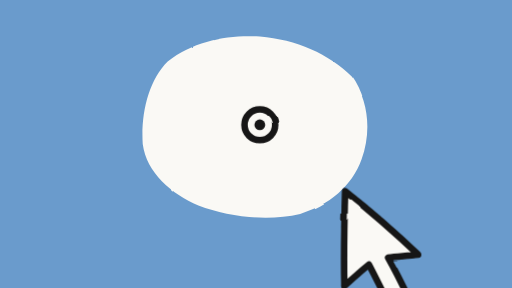
t = 0.00 s
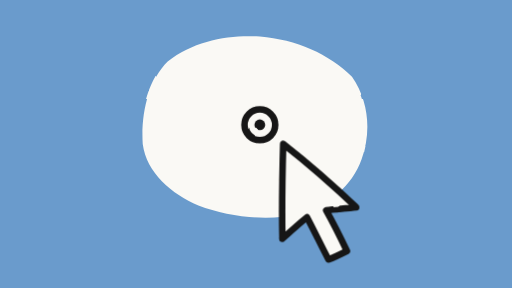
t = 1.00 s
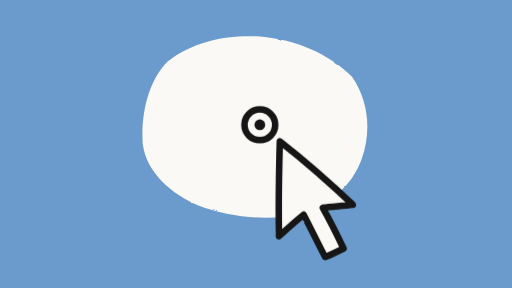
t = 2.00 s
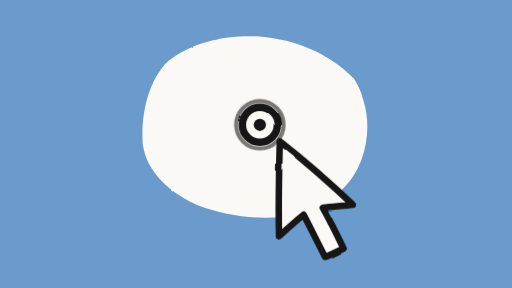
t = 3.00 s
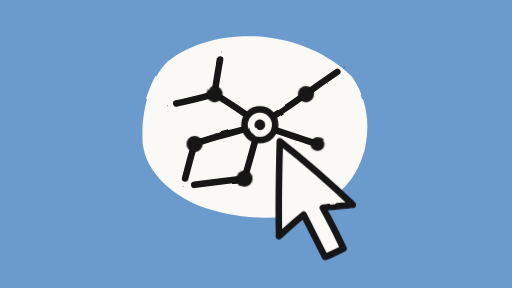
t = 4.00 s
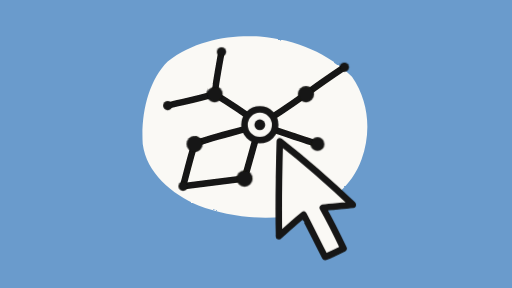
t = 5.00 s

The animated SVG that drew these frames (rendered in a browser with its animation timeline set to each time). Animation: 1 SMIL element (animate=1), 7 CSS @keyframes rules; one cycle of 6.00 s, repeats indefinitely.

<svg xmlns="http://www.w3.org/2000/svg" viewBox="0 0 1600 900" width="1600" height="900">
  <title>Autonomous Coding Agents and Safe Tool Execution</title>
  <style>
    /* 6s loop: cursor arrives -> click -> ripple -> connections draw out -> nodes land -> reset */
    .cursor { transform-box: fill-box; transform-origin: 0 0; animation: glide 6s infinite; }
    .target { transform-box: fill-box; transform-origin: 50% 50%; animation: pulse 6s infinite; }
    .ripple { transform-box: fill-box; transform-origin: 50% 50%; animation: ripple 6s ease-out infinite; opacity: 0; }

    /* hidden offset of 1.15 (not 1) keeps the round cap from leaving a dot on the path start */
    .e1 { stroke-dasharray: 1 2; animation: draw1 6s ease-in-out infinite; }
    .e2 { stroke-dasharray: 1 2; animation: draw2 6s ease-in-out infinite; }
    .n1 { transform-box: fill-box; transform-origin: 50% 50%; animation: pop1 6s infinite; }
    .n2 { transform-box: fill-box; transform-origin: 50% 50%; animation: pop2 6s infinite; }

    @keyframes glide {
      0%   { transform: translate(170px,130px); animation-timing-function: cubic-bezier(.2,.7,.2,1); }
      30%  { transform: translate(0,0) scale(1); }
      42%  { transform: translate(0,0) scale(1);   animation-timing-function: ease-in; }
      45%  { transform: translate(-3px,-2px) scale(.9); animation-timing-function: ease-out; }
      50%  { transform: translate(0,0) scale(1); }
      90%  { transform: translate(0,0) scale(1);   animation-timing-function: ease-in-out; }
      100% { transform: translate(170px,130px); }
    }
    @keyframes pulse {
      0%,44%  { transform: scale(1); }
      50%     { transform: scale(1.14); }
      58%,100%{ transform: scale(1); }
    }
    @keyframes ripple {
      0%,45%  { transform: scale(1);   opacity: 0; }
      46%     { transform: scale(1);   opacity: .85; }
      64%     { transform: scale(2.6); opacity: 0; }
      100%    { transform: scale(2.6); opacity: 0; }
    }
    @keyframes draw1 {
      0%,48%   { stroke-dashoffset: 1.15; }
      60%,92%  { stroke-dashoffset: 0; }
      100%     { stroke-dashoffset: 1.15; }
    }
    @keyframes draw2 {
      0%,58%   { stroke-dashoffset: 1.15; }
      70%,92%  { stroke-dashoffset: 0; }
      100%     { stroke-dashoffset: 1.15; }
    }
    @keyframes pop1 {
      0%,54%   { transform: scale(0); }
      62%      { transform: scale(1.25); }
      66%,92%  { transform: scale(1); }
      100%     { transform: scale(0); }
    }
    @keyframes pop2 {
      0%,66%   { transform: scale(0); }
      74%      { transform: scale(1.25); }
      78%,92%  { transform: scale(1); }
      100%     { transform: scale(0); }
    }
  </style>
  <defs>
    <!-- seed steps a few times a second so the ink "boils" like hand-redrawn frames -->
    <filter id="wobble" filterUnits="userSpaceOnUse" x="-400" y="-400" width="2400" height="1700">
      <feTurbulence type="fractalNoise" baseFrequency="0.012" numOctaves="2" seed="11" result="n">
        <animate attributeName="seed" values="11;16;4;23" dur="0.6s" calcMode="discrete" repeatCount="indefinite"/>
      </feTurbulence>
      <feDisplacementMap in="SourceGraphic" in2="n" scale="5" xChannelSelector="R" yChannelSelector="G"/>
    </filter>
  </defs>

  <!-- Layer 1: full-bleed sky field -->
  <rect width="1600" height="900" fill="#6A9BCC"/>

  <g transform="translate(800 450) scale(1.2) translate(-630 -430)">
    <!-- Layer 2: irregular ivory halo bed behind the node cluster -->
    <path fill="#FAF9F5" filter="url(#wobble)"
      d="M400 215 C470 160 560 145 640 150 C735 158 820 195 880 255
         C925 320 930 400 905 470 C880 540 820 590 745 612
         C660 632 560 620 480 590 C410 560 345 505 335 430
         C330 350 350 265 400 215 Z"/>

    <!-- Layer 3: ink -->
    <g fill="none" stroke="#141413" stroke-width="17" stroke-linecap="round" stroke-linejoin="round" filter="url(#wobble)">
      <!-- first-tier connections, drawn outward from the target -->
      <path class="e1" pathLength="1" d="M640 380 C595 345 555 320 522 300"/>
      <path class="e1" pathLength="1" d="M640 380 C575 400 505 415 470 430"/>
      <path class="e1" pathLength="1" d="M640 380 C625 430 612 480 600 520"/>
      <path class="e1" pathLength="1" d="M640 380 C690 350 725 325 760 300"/>
      <path class="e1" pathLength="1" d="M640 380 C700 400 750 418 790 430"/>
      <!-- second-tier connections -->
      <path class="e2" pathLength="1" d="M522 300 C470 315 430 322 400 330"/>
      <path class="e2" pathLength="1" d="M522 300 C528 255 535 220 540 190"/>
      <path class="e2" pathLength="1" d="M470 430 C455 480 447 515 440 540"/>
      <path class="e2" pathLength="1" d="M600 520 C535 528 480 535 440 540"/>
      <path class="e2" pathLength="1" d="M760 300 C800 270 830 250 860 230"/>
    </g>

    <!-- nodes (solid, hierarchical radii) -->
    <g fill="#141413" filter="url(#wobble)">
      <circle class="n1" cx="522" cy="300" r="21"/>
      <circle class="n1" cx="470" cy="430" r="21"/>
      <circle class="n1" cx="600" cy="520" r="21"/>
      <circle class="n1" cx="760" cy="300" r="21"/>
      <circle class="n1" cx="790" cy="430" r="18"/>
      <circle class="n2" cx="400" cy="330" r="12"/>
      <circle class="n2" cx="540" cy="190" r="12"/>
      <circle class="n2" cx="860" cy="230" r="12"/>
      <circle class="n2" cx="440" cy="540" r="12"/>
    </g>

    <!-- click ripple -->
    <circle class="ripple" cx="640" cy="380" r="40" fill="none" stroke="#141413" stroke-width="7"/>

    <!-- target node: concentric ring pip -->
    <g class="target" filter="url(#wobble)">
      <circle cx="640" cy="380" r="40" fill="#FAF9F5" stroke="#141413" stroke-width="17"/>
      <circle cx="640" cy="380" r="14" fill="#141413"/>
    </g>

    <!-- hand-drawn cursor, ivory fill; glides in, clicks, glides out -->
    <g class="cursor">
      <path transform="translate(24 18)" filter="url(#wobble)" fill="#FAF9F5" stroke="#141413" stroke-width="17" stroke-linecap="round" stroke-linejoin="round"
        d="M668 405 C666 480 664 570 666 652 C690 630 710 612 730 596 C750 634 768 672 786 706
           C802 700 818 692 834 684 C816 646 798 610 780 578 C806 575 832 573 858 570
           C790 505 728 452 668 405 Z"/>
    </g>
  </g>
</svg>
